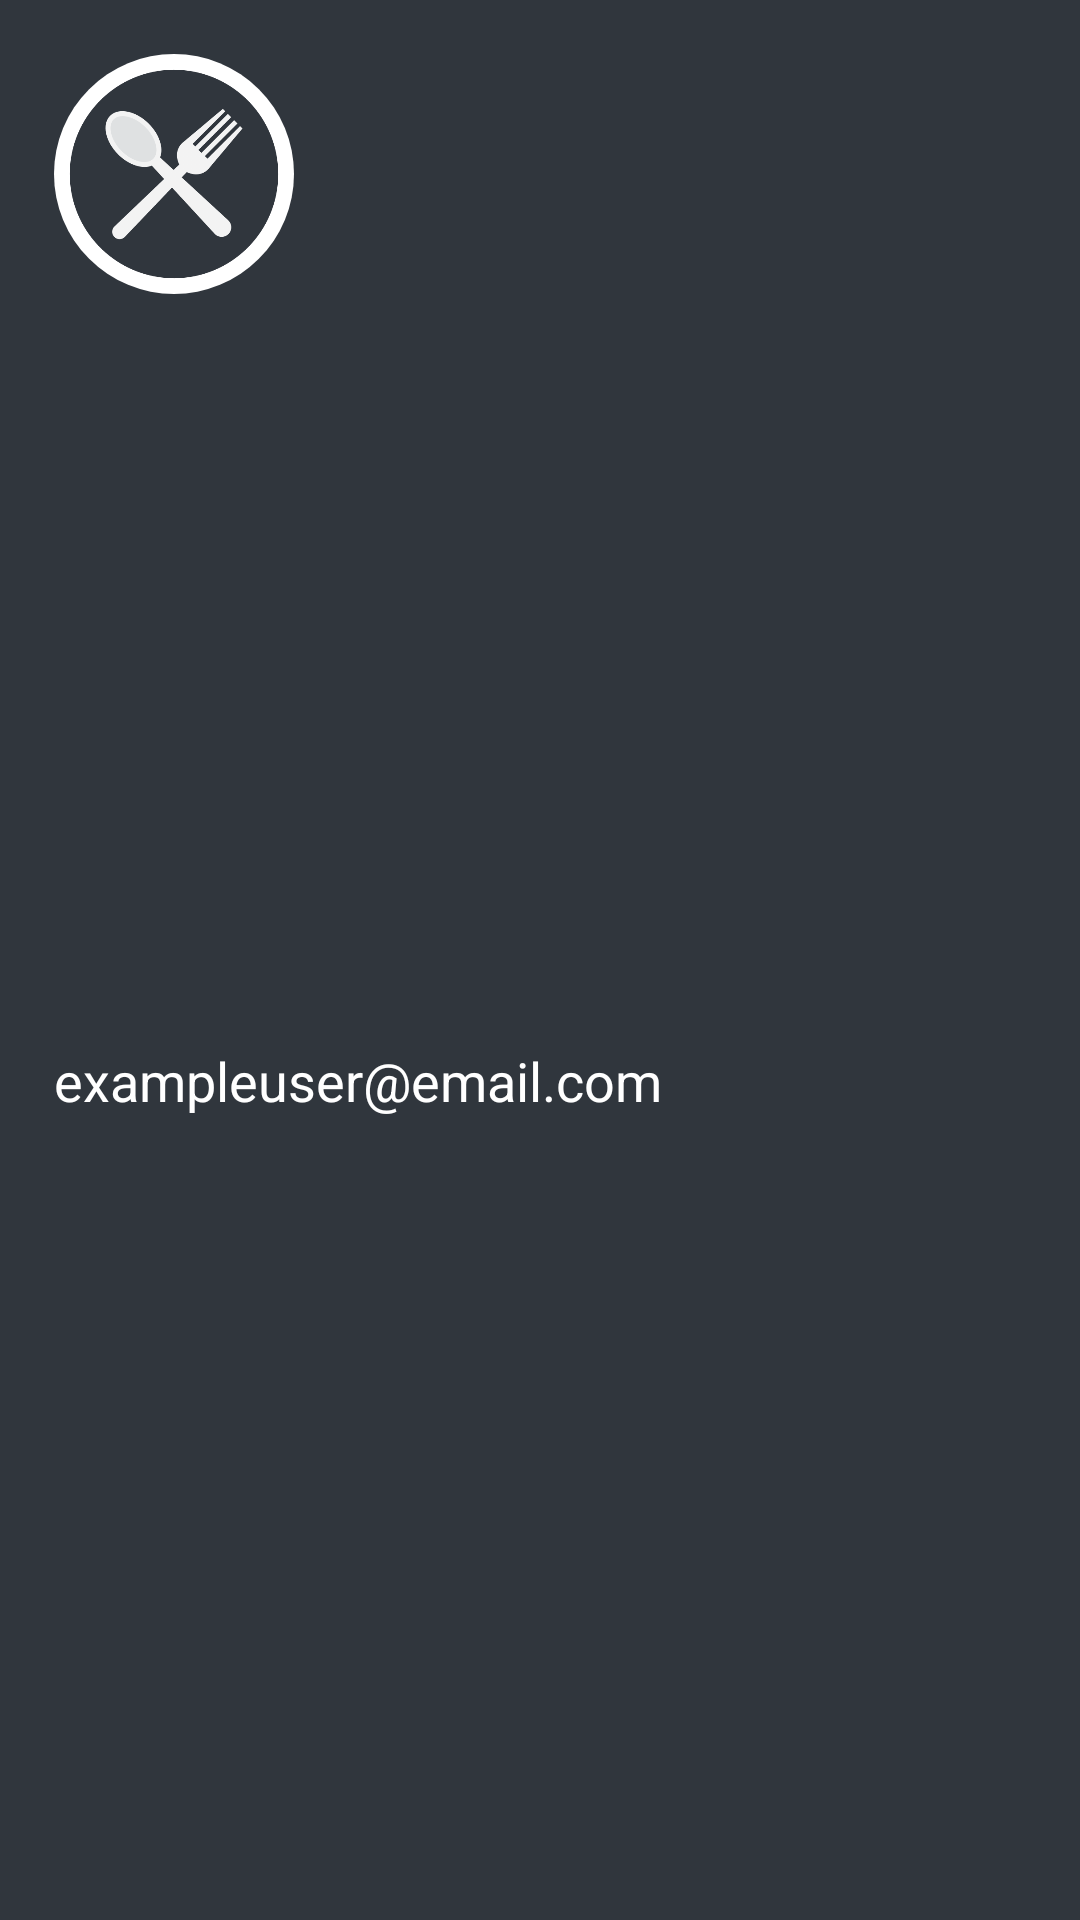

The Android layout XML behind this screen, and the referenced resources:
<!-- AndroidManifest.xml: application theme Theme.MealoTopia -->
<!-- res/layout/drawer_header_layout.xml -->
<?xml version="1.0" encoding="utf-8"?>
<androidx.constraintlayout.widget.ConstraintLayout xmlns:android="http://schemas.android.com/apk/res/android"
    android:layout_width="match_parent"
    android:layout_height="200dp"
    xmlns:app="http://schemas.android.com/apk/res-auto"
    android:padding="18dp"
    android:background="@color/blue_plaza">

    <ImageView
        android:id="@+id/ivAppsIcon"
        android:layout_width="80dp"
        android:layout_height="80dp"
        app:layout_constraintStart_toStartOf="parent"
        app:layout_constraintTop_toTopOf="parent"
        android:padding="2dp"
        android:background="@drawable/bg_circle_white"
        android:src="@drawable/mealotopia_logo"/>

    <TextView
        android:id="@+id/tvUserEmail"
        android:layout_width="wrap_content"
        android:layout_height="wrap_content"
        app:layout_constraintStart_toStartOf="@+id/ivAppsIcon"
        app:layout_constraintTop_toBottomOf="@+id/ivAppsIcon"
        app:layout_constraintBottom_toBottomOf="parent"
        android:textColor="@color/white"
        android:textSize="18sp"
        android:text="exampleuser@email.com"/>

</androidx.constraintlayout.widget.ConstraintLayout>
<!-- resources referenced by this layout -->
<resources>
  <color name="blue_plaza">#30363D</color>
  <color name="white">#FFFFFFFF</color>
  <!-- drawable bg_circle_white (drawable) -->
  <?xml version="1.0" encoding="utf-8"?>
  <shape
      xmlns:android="http://schemas.android.com/apk/res/android"
      android:shape="oval" xmlns:tools="http://schemas.android.com/tools">
      <solid android:color="@color/white"/>
  </shape>
  <!-- drawable mealotopia_logo: png bitmap (drawable, 50477 bytes) -->
  <style name="Theme.MealoTopia" parent="Theme.MaterialComponents.DayNight.NoActionBar">
          
          <item name="colorPrimary">@color/black_is_back</item>
          <item name="colorPrimaryVariant">@color/chaos_black</item>
          <item name="colorOnPrimary">@color/white</item>
          
          <item name="colorSecondary">@color/teal_200</item>
          <item name="colorSecondaryVariant">@color/teal_700</item>
          <item name="colorOnSecondary">@color/white</item>
          
          <item name="android:statusBarColor" tools:targetApi="P">?attr/colorPrimaryVariant</item>
      </style>
  <color name="black_is_back">#0D1117</color>
  <color name="chaos_black">#0d1110</color>
  <color name="teal_200">#FF03DAC5</color>
  <color name="teal_700">#FF018786</color>
</resources>
